Labelled photos from "startImages", an image-classification folder in Bradpat28/ImageMaker. The possible labels are: apples, avacado, banana, blueberry, kiwi, lime, mango, orange, pineapple, watermelon.

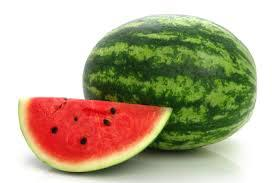
Label: watermelon

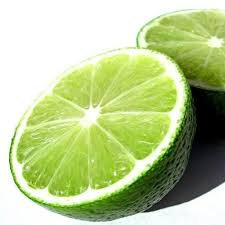
Label: lime

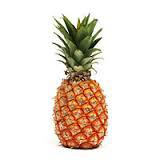
Label: pineapple

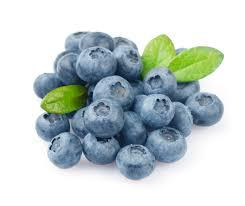
Label: blueberry

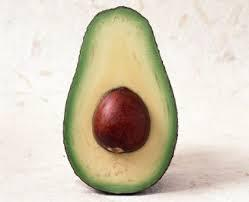
Label: avacado

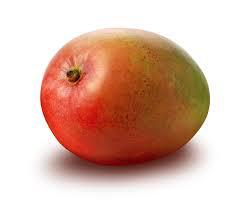
Label: mango
